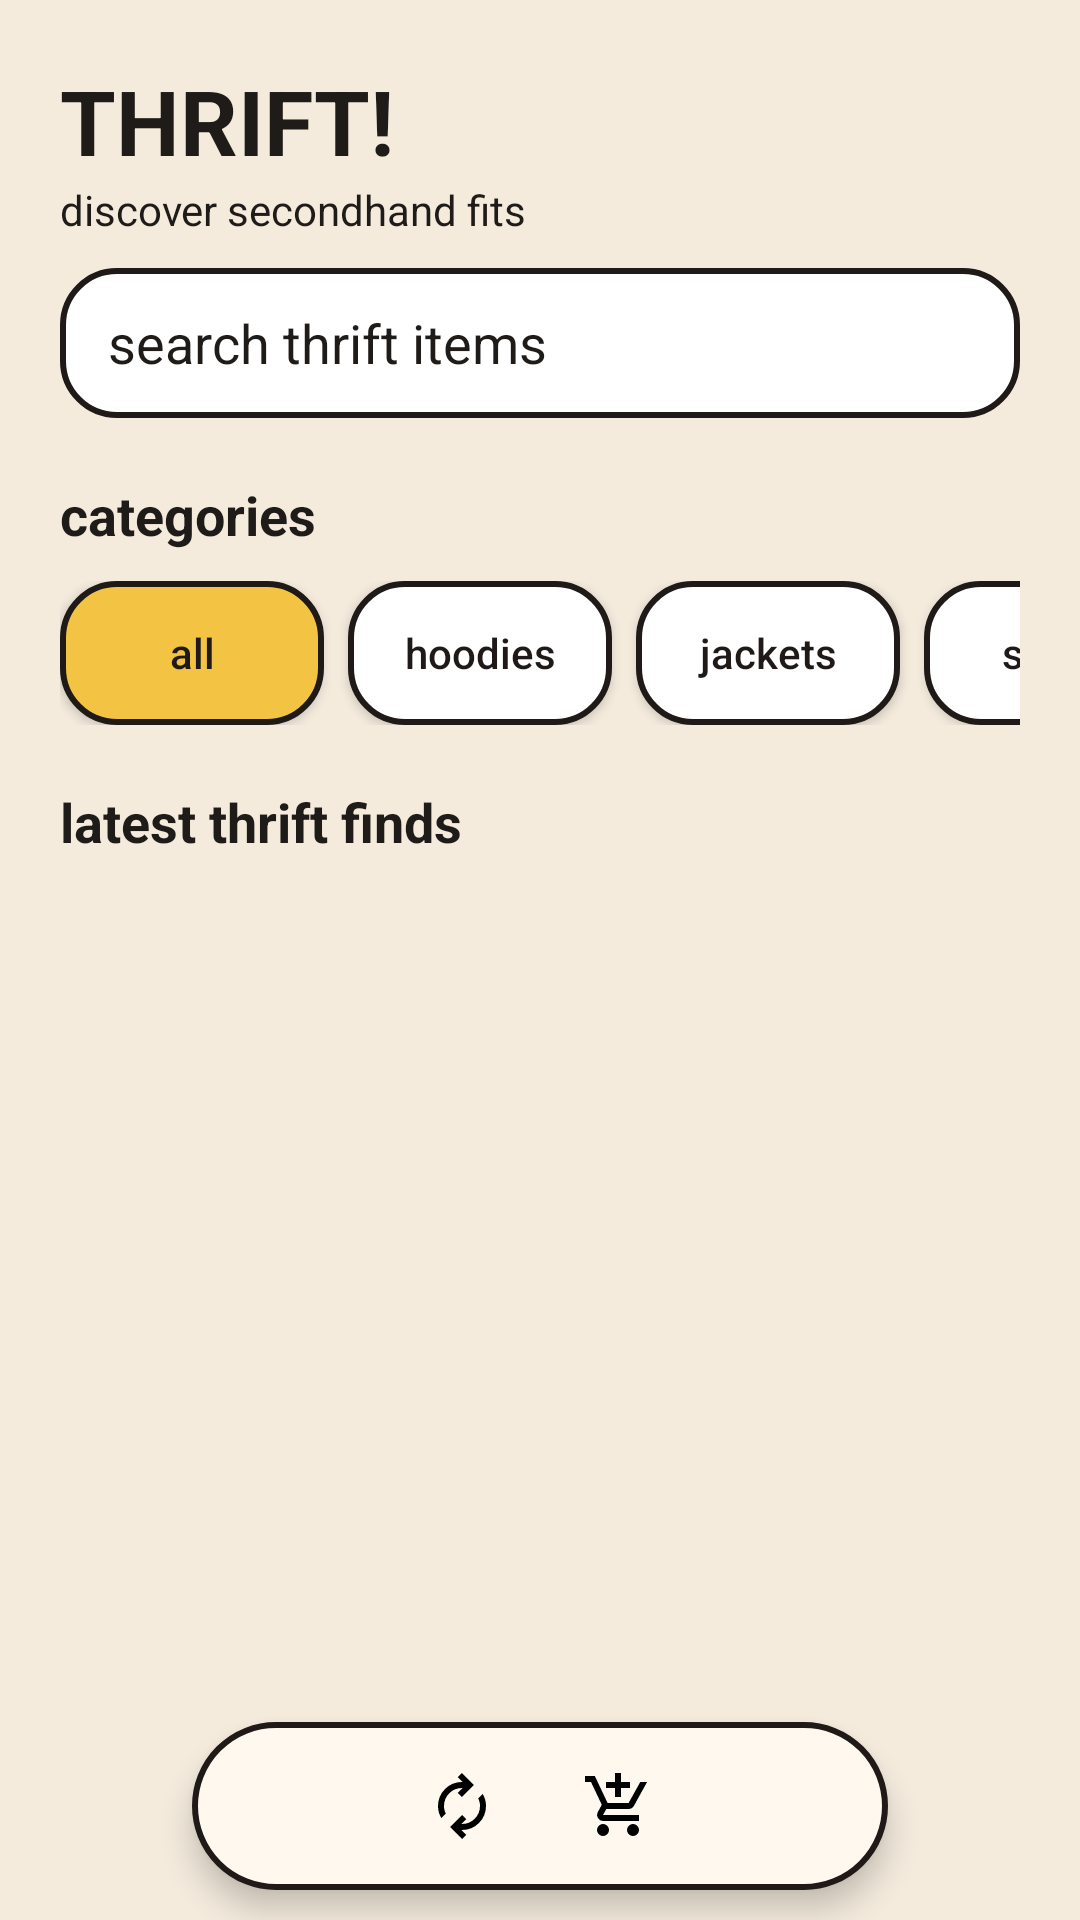

The Android layout XML behind this screen, and the referenced resources:
<!-- AndroidManifest.xml: application theme Theme.Thrift -->
<!-- res/layout/activity_dashboard.xml -->
<?xml version="1.0" encoding="utf-8"?>
<FrameLayout xmlns:android="http://schemas.android.com/apk/res/android"
    xmlns:app="http://schemas.android.com/apk/res-auto"
    android:layout_width="match_parent"
    android:layout_height="match_parent"
    android:background="@color/bg_main">

    <ScrollView
        android:layout_width="match_parent"
        android:layout_height="match_parent"
        android:fillViewport="true">

        <LinearLayout
            android:layout_width="match_parent"
            android:layout_height="wrap_content"
            android:orientation="vertical"
            android:padding="20dp">

            
            <TextView
                android:id="@+id/tvDashboardTitle"
                android:layout_width="wrap_content"
                android:layout_height="wrap_content"
                android:text="THRIFT!"
                android:textColor="@color/text_main"
                android:textSize="30sp"
                android:textStyle="bold" />

            <TextView
                android:id="@+id/tvDashboardSubtitle"
                android:layout_width="wrap_content"
                android:layout_height="wrap_content"
                android:text="discover secondhand fits"
                android:textColor="@color/text_main"
                android:textSize="14sp"
                android:layout_marginBottom="10dp" />

            
            <EditText
                android:id="@+id/etSearch"
                android:layout_width="match_parent"
                android:layout_height="50dp"
                android:background="@drawable/button_white"
                android:hint="search thrift items"
                android:paddingStart="16dp"
                android:textColor="@color/text_main"
                android:textColorHint="@color/text_main" />

            
            <TextView
                android:layout_width="wrap_content"
                android:layout_height="wrap_content"
                android:text="categories"
                android:textColor="@color/text_main"
                android:textSize="18sp"
                android:textStyle="bold"
                android:layout_marginTop="20dp" />

            
            <HorizontalScrollView
                android:layout_width="match_parent"
                android:layout_height="wrap_content"
                android:scrollbars="none"
                android:layout_marginTop="10dp">

                <LinearLayout
                    android:layout_width="wrap_content"
                    android:layout_height="wrap_content"
                    android:orientation="horizontal">

                    <Button
                        android:layout_width="wrap_content"
                        android:layout_height="48dp"
                        android:text="all"
                        android:textAllCaps="false"
                        android:background="@drawable/button_yellow"
                        android:textColor="@color/outline"/>

                    <Button
                        android:layout_width="wrap_content"
                        android:layout_height="48dp"
                        android:text="hoodies"
                        android:textAllCaps="false"
                        android:layout_marginStart="8dp"
                        android:background="@drawable/button_white"
                        android:textColor="@color/outline"/>

                    <Button
                        android:layout_width="wrap_content"
                        android:layout_height="48dp"
                        android:text="jackets"
                        android:textAllCaps="false"
                        android:layout_marginStart="8dp"
                        android:background="@drawable/button_white"
                        android:textColor="@color/outline"/>

                    <Button
                        android:layout_width="wrap_content"
                        android:layout_height="48dp"
                        android:text="shirts"
                        android:textAllCaps="false"
                        android:layout_marginStart="8dp"
                        android:background="@drawable/button_white"
                        android:textColor="@color/outline"/>

                    <Button
                        android:layout_width="wrap_content"
                        android:layout_height="48dp"
                        android:text="pants"
                        android:textAllCaps="false"
                        android:layout_marginStart="8dp"
                        android:background="@drawable/button_white"
                        android:textColor="@color/outline"/>

                </LinearLayout>

            </HorizontalScrollView>

            
            <TextView
                android:layout_width="wrap_content"
                android:layout_height="wrap_content"
                android:text="latest thrift finds"
                android:textColor="@color/text_main"
                android:textSize="18sp"
                android:textStyle="bold"
                android:layout_marginTop="20dp" />

            
            <androidx.recyclerview.widget.RecyclerView
                android:id="@+id/recyclerItems"
                android:layout_width="match_parent"
                android:layout_height="wrap_content"
                android:layout_marginTop="12dp"/>

            <Space
                android:layout_width="match_parent"
                android:layout_height="100dp"/>

        </LinearLayout>

    </ScrollView>

    
    <LinearLayout
        android:id="@+id/bottomNavBar"
        android:layout_width="wrap_content"
        android:layout_height="56dp"
        android:layout_gravity="bottom|center_horizontal"
        android:layout_marginBottom="10dp"
        android:background="@drawable/floating_nav_bg"
        android:elevation="6dp"
        android:orientation="horizontal"
        android:gravity="center"
        android:paddingStart="20dp"
        android:paddingEnd="20dp">

        <ImageButton
            android:id="@+id/navHome"
            android:layout_width="36dp"
            android:layout_height="36dp"
            android:src="@drawable/ic_home"
            android:background="@android:color/transparent"
            android:padding="6dp"/>

        <ImageButton
            android:id="@+id/navSwap"
            android:layout_width="36dp"
            android:layout_height="36dp"
            android:src="@drawable/ic_swap"
            android:background="@android:color/transparent"
            android:padding="6dp"
            android:layout_marginStart="16dp"/>

        <ImageButton
            android:id="@+id/navCart"
            android:layout_width="36dp"
            android:layout_height="36dp"
            android:src="@drawable/ic_cart"
            android:background="@android:color/transparent"
            android:padding="6dp"
            android:layout_marginStart="16dp"/>

        <ImageButton
            android:id="@+id/navProfile"
            android:layout_width="36dp"
            android:layout_height="36dp"
            android:src="@drawable/ic_profile"
            android:background="@android:color/transparent"
            android:padding="6dp"
            android:layout_marginStart="16dp"/>

    </LinearLayout>

</FrameLayout>
<!-- resources referenced by this layout -->
<resources>
  <color name="bg_main">#F4EBDD</color>
  <color name="outline">#1F1A17</color>
  <color name="text_main">#1E1B18</color>
  <!-- drawable button_white (drawable) -->
  <?xml version="1.0" encoding="utf-8"?>
  
  <shape xmlns:android="http://schemas.android.com/apk/res/android">
      <solid android:color="@color/white" />
      <stroke
          android:width="2dp"
          android:color="@color/outline" />
      <corners android:radius="18dp" />
  </shape>
  <!-- drawable button_yellow (drawable) -->
  <?xml version="1.0" encoding="utf-8"?>
  
  <shape xmlns:android="http://schemas.android.com/apk/res/android">
      <solid android:color="@color/accent_yellow" />
      <stroke
          android:width="2dp"
          android:color="@color/outline" />
      <corners android:radius="18dp" />
  </shape>
  <!-- drawable floating_nav_bg (drawable) -->
  <?xml version="1.0" encoding="utf-8"?>
  
  <shape xmlns:android="http://schemas.android.com/apk/res/android">
      <solid android:color="@color/card_bg" />
      <stroke
          android:width="2dp"
          android:color="@color/outline" />
      <corners android:radius="40dp" />
  </shape>
  <!-- drawable ic_cart (drawable) -->
  <vector xmlns:android="http://schemas.android.com/apk/res/android" android:height="24dp" android:tint="#000000" android:viewportHeight="960" android:viewportWidth="960" android:width="24dp">
        
      <path android:fillColor="@android:color/white" android:pathData="M440,360L440,240L320,240L320,160L440,160L440,40L520,40L520,160L640,160L640,240L520,240L520,360L440,360ZM223.5,856.5Q200,833 200,800Q200,767 223.5,743.5Q247,720 280,720Q313,720 336.5,743.5Q360,767 360,800Q360,833 336.5,856.5Q313,880 280,880Q247,880 223.5,856.5ZM623.5,856.5Q600,833 600,800Q600,767 623.5,743.5Q647,720 680,720Q713,720 736.5,743.5Q760,767 760,800Q760,833 736.5,856.5Q713,880 680,880Q647,880 623.5,856.5ZM40,160L40,80L171,80L341,440L621,440Q621,440 621,440Q621,440 621,440L777,160L868,160L692,478Q681,498 662.5,509Q644,520 622,520L324,520L280,600Q280,600 280,600Q280,600 280,600L760,600L760,680L280,680Q235,680 211.5,641Q188,602 210,562L264,464L120,160L40,160Z"/>
      
  </vector>
  <!-- drawable ic_swap (drawable) -->
  <vector xmlns:android="http://schemas.android.com/apk/res/android" android:height="24dp" android:tint="#000000" android:viewportHeight="960" android:viewportWidth="960" android:width="24dp">
        
      <path android:fillColor="@android:color/white" android:pathData="M204,642Q182,604 171,564Q160,524 160,482Q160,348 253,254Q346,160 480,160L487,160L423,96L479,40L639,200L479,360L423,304L487,240L480,240Q380,240 310,310.5Q240,381 240,482Q240,508 246,533Q252,558 264,582L204,642ZM481,920L321,760L481,600L537,656L473,720L480,720Q580,720 650,649.5Q720,579 720,478Q720,452 714,427Q708,402 696,378L756,318Q778,356 789,396Q800,436 800,478Q800,612 707,706Q614,800 480,800L473,800L537,864L481,920Z"/>
      
  </vector>
  <style name="Theme.Thrift" parent="Theme.Material3.DayNight.NoActionBar">
          <item name="android:statusBarColor">@color/bg_main</item>
          <item name="android:windowBackground">@color/bg_main</item>
          <item name="colorPrimary">@color/accent_orange</item>
          <item name="colorOnPrimary">@color/outline</item>
          <item name="android:navigationBarColor">@color/bg_main</item>
      </style>
  <color name="white">#FFFFFF</color>
  <color name="accent_yellow">#F3C443</color>
  <color name="card_bg">#FFF8EF</color>
  <color name="accent_orange">#F28C52</color>
</resources>
